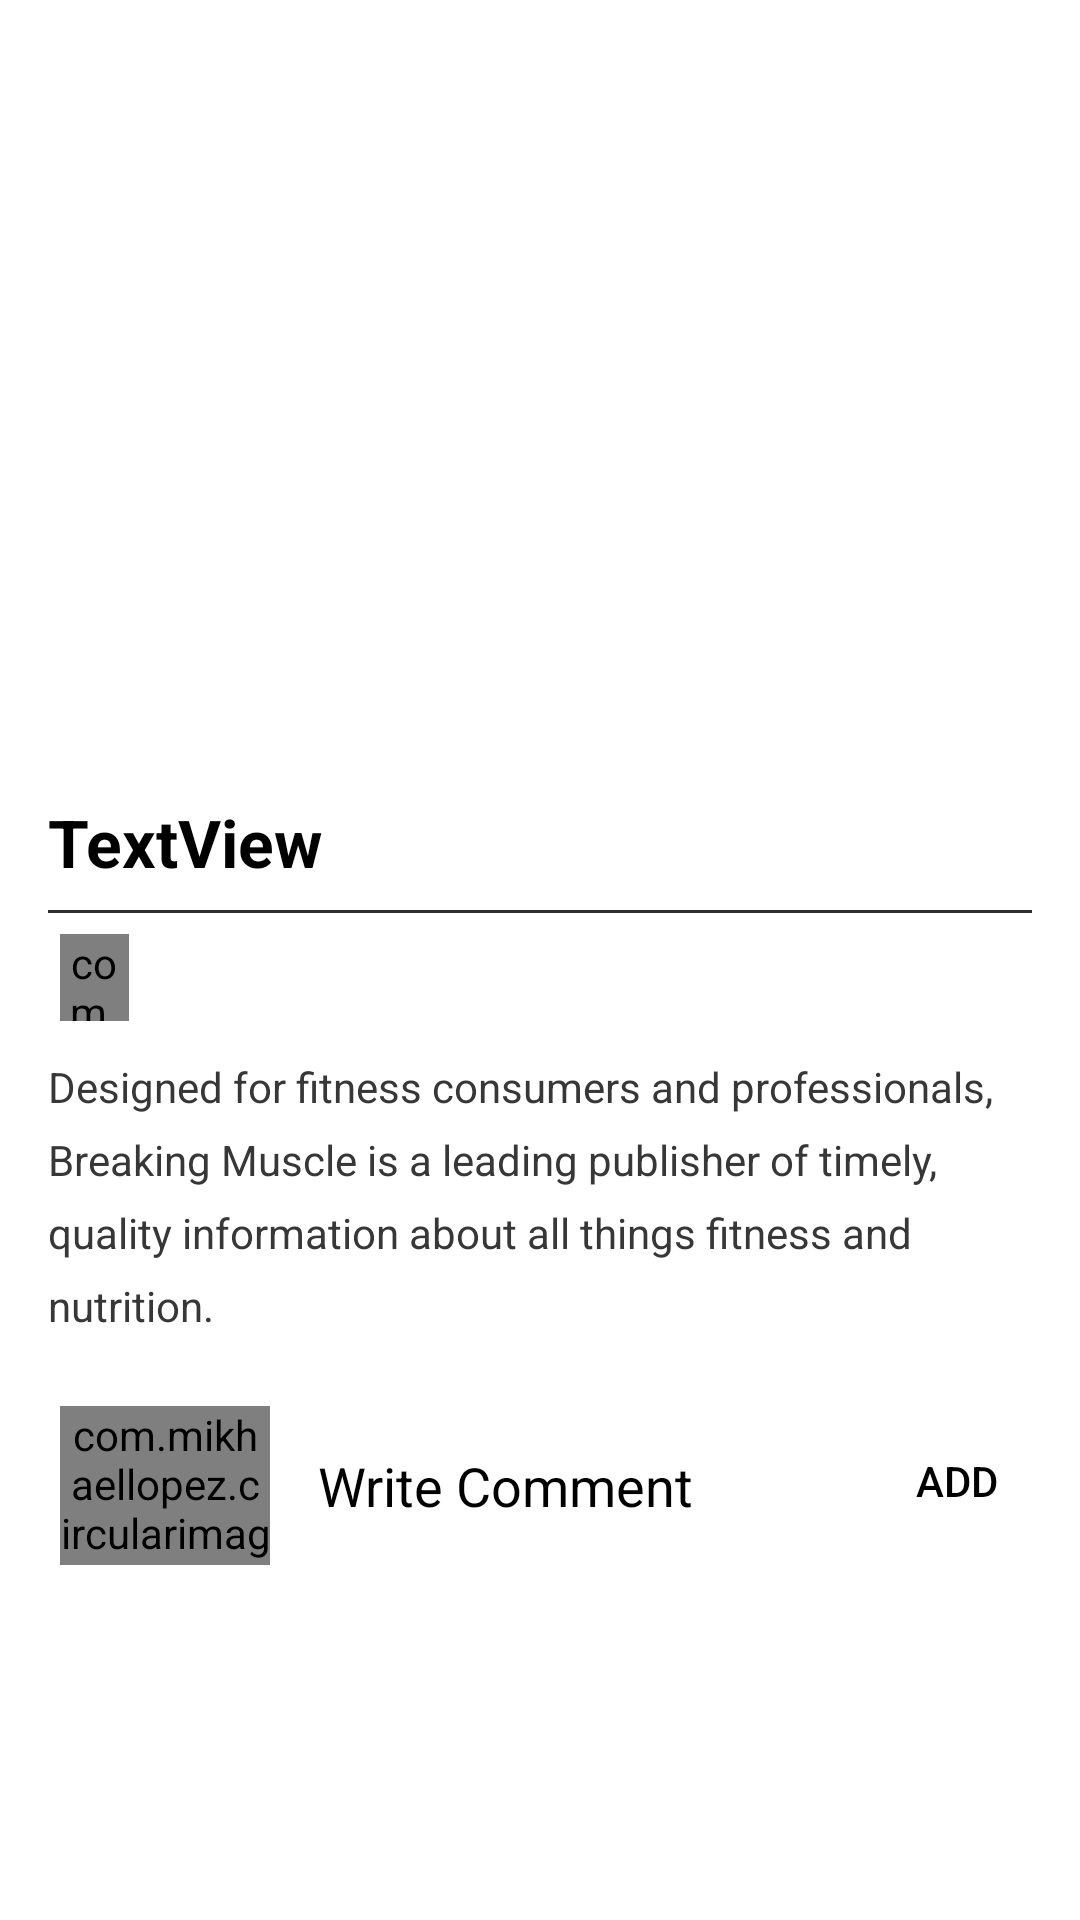

Reconstruct the res/layout file that produces this screen, plus the resources it refers to.
<!-- AndroidManifest.xml: application theme AppTheme -->
<!-- res/layout/activity_post_details.xml -->
<?xml version="1.0" encoding="utf-8"?>
<androidx.core.widget.NestedScrollView

    xmlns:android="http://schemas.android.com/apk/res/android"
    xmlns:app="http://schemas.android.com/apk/res-auto"
    xmlns:tools="http://schemas.android.com/tools"
    android:layout_width="match_parent"
    android:layout_height="match_parent"
    tools:context=".PostDetailsActivity"
    android:background="#fff">



    <androidx.constraintlayout.widget.ConstraintLayout
        android:layout_width="match_parent"
        android:layout_height="match_parent">


        <ImageView
            android:id="@+id/post_detail_img"
            android:layout_width="0dp"
            android:layout_height="250dp"
            android:scaleType="centerCrop"
            app:layout_constraintEnd_toEndOf="parent"
            app:layout_constraintHorizontal_bias="0.0"
            app:layout_constraintStart_toStartOf="parent"
            app:layout_constraintTop_toTopOf="parent"
            app:srcCompat="@drawable/ic_launcher_background"
            tools:ignore="VectorDrawableCompat" />

        <TextView

            android:id="@+id/post_detail_title"
            android:layout_width="0dp"
            android:layout_height="wrap_content"
            android:layout_marginStart="16dp"
            android:layout_marginLeft="16dp"
            android:layout_marginTop="16dp"
            android:layout_marginEnd="16dp"
            android:layout_marginRight="16dp"
            android:lineSpacingExtra="4dp"
            android:text="TextView"
            android:textColor="@android:color/black"
            android:textSize="22sp"
            android:textStyle="bold"
            app:layout_constraintEnd_toEndOf="parent"
            app:layout_constraintStart_toStartOf="parent"
            app:layout_constraintTop_toBottomOf="@+id/post_detail_img" />

        <View
            android:background="#2e2e2e"
            android:id="@+id/view"
            android:layout_width="0dp"
            android:layout_height="1dp"
            android:layout_marginStart="16dp"
            android:layout_marginLeft="16dp"
            android:layout_marginTop="8dp"
            android:layout_marginEnd="16dp"
            android:layout_marginRight="16dp"
            app:layout_constraintEnd_toEndOf="parent"
            app:layout_constraintHorizontal_bias="0.0"
            app:layout_constraintStart_toStartOf="parent"
            app:layout_constraintTop_toBottomOf="@+id/post_detail_title" />

        <TextView
            android:id="@+id/post_detail_date_name"
            android:layout_width="wrap_content"
            android:layout_height="wrap_content"
            android:layout_marginStart="16dp"
            android:layout_marginLeft="16dp"
            android:layout_marginTop="16dp"
            android:layout_marginEnd="8dp"
            android:layout_marginRight="8dp"
            android:text="TextView"
            android:textSize="12sp"
            app:layout_constraintEnd_toEndOf="parent"
            app:layout_constraintHorizontal_bias="0.208"
            app:layout_constraintStart_toStartOf="parent"
            app:layout_constraintTop_toBottomOf="@+id/view"
            tools:text="18 jan 2018 | by Arun Larrson " />

        <TextView

            android:textColor="#373737"
            android:lineSpacingExtra="8dp"
            android:id="@+id/post_detail_desc"
            android:layout_width="0dp"
            android:layout_height="wrap_content"
            android:layout_marginStart="16dp"
            android:layout_marginLeft="16dp"
            android:layout_marginTop="16dp"
            android:layout_marginEnd="16dp"
            android:layout_marginRight="16dp"
            android:text="Designed for fitness consumers and professionals, Breaking Muscle is a leading publisher of timely, quality information about all things fitness and nutrition."
            app:layout_constraintEnd_toEndOf="parent"
            app:layout_constraintStart_toStartOf="parent"
            app:layout_constraintTop_toBottomOf="@+id/post_detail_date_name" />

        <com.mikhaellopez.circularimageview.CircularImageView
            android:id="@+id/post_detail_currentuser_img"
            android:layout_width="70dp"
            android:layout_height="53dp"
            android:layout_marginStart="20dp"
            android:layout_marginLeft="32dp"
            android:layout_marginTop="24dp"
            app:layout_constraintStart_toStartOf="parent"
            app:layout_constraintTop_toBottomOf="@+id/post_detail_desc"
            tools:srcCompat="@tools:sample/avatars" />

        <EditText

            android:id="@+id/post_detail_comment"
            android:layout_width="172dp"
            android:layout_height="45dp"
            android:layout_marginStart="16dp"
            android:layout_marginLeft="16dp"
            android:background="@drawable/edittext_button_style_rounded"
            android:ems="10"
            android:textColorHint="@color/black"
            android:textColor="@color/black"
            android:hint="Write Comment"
            android:inputType="textPersonName"
            app:layout_constraintBottom_toBottomOf="@+id/post_detail_currentuser_img"
            app:layout_constraintStart_toEndOf="@+id/post_detail_currentuser_img"
            app:layout_constraintTop_toTopOf="@+id/post_detail_currentuser_img" />

        <Button
            android:id="@+id/post_detail_add_comment_btn"
            android:layout_width="66dp"
            android:layout_height="42dp"
            android:layout_marginStart="8dp"
            android:layout_marginLeft="8dp"
            android:textColor="@color/black"
            android:layout_marginEnd="8dp"
            android:layout_marginRight="8dp"
            android:background="@drawable/edittext_button_style_rounded"
            android:text="Add"
            app:layout_constraintBottom_toBottomOf="@+id/post_detail_comment"
            app:layout_constraintEnd_toEndOf="parent"
            app:layout_constraintHorizontal_bias="0.0"
            app:layout_constraintStart_toEndOf="@+id/post_detail_comment"
            app:layout_constraintTop_toTopOf="@+id/post_detail_comment"
            app:layout_constraintVertical_bias="0.0" />

        <com.mikhaellopez.circularimageview.CircularImageView
            android:id="@+id/post_detail_user_img"
            android:layout_width="23dp"
            android:layout_height="29dp"
            android:layout_marginStart="4dp"
            android:layout_marginLeft="4dp"
            android:layout_marginTop="16dp"
            app:layout_constraintStart_toStartOf="@+id/view"
            app:layout_constraintTop_toBottomOf="@+id/post_detail_title"
            tools:srcCompat="@tools:sample/avatars" />

        <androidx.recyclerview.widget.RecyclerView
            android:id="@+id/rv_comment"
            android:layout_width="0dp"
            android:layout_height="wrap_content"
            android:layout_marginTop="16dp"
            app:layout_constraintEnd_toEndOf="parent"
            app:layout_constraintStart_toStartOf="parent"
            app:layout_constraintTop_toBottomOf="@+id/post_detail_comment" />

    </androidx.constraintlayout.widget.ConstraintLayout>




</androidx.core.widget.NestedScrollView>
<!-- resources referenced by this layout -->
<resources>
  <color name="black">#FF000000</color>
  <style name="AppTheme" parent="Theme.AppCompat.NoActionBar">
          
          <item name="colorPrimary">@color/colorPrimary</item>
          <item name="colorPrimaryDark">@color/colorPrimaryDark</item>
          <item name="colorAccent">@color/colorAccent</item>
      </style>
  <color name="colorPrimary">#6200EE</color>
  <color name="colorPrimaryDark">#4B4950</color>
  <color name="colorAccent">#03DAC5</color>
</resources>
